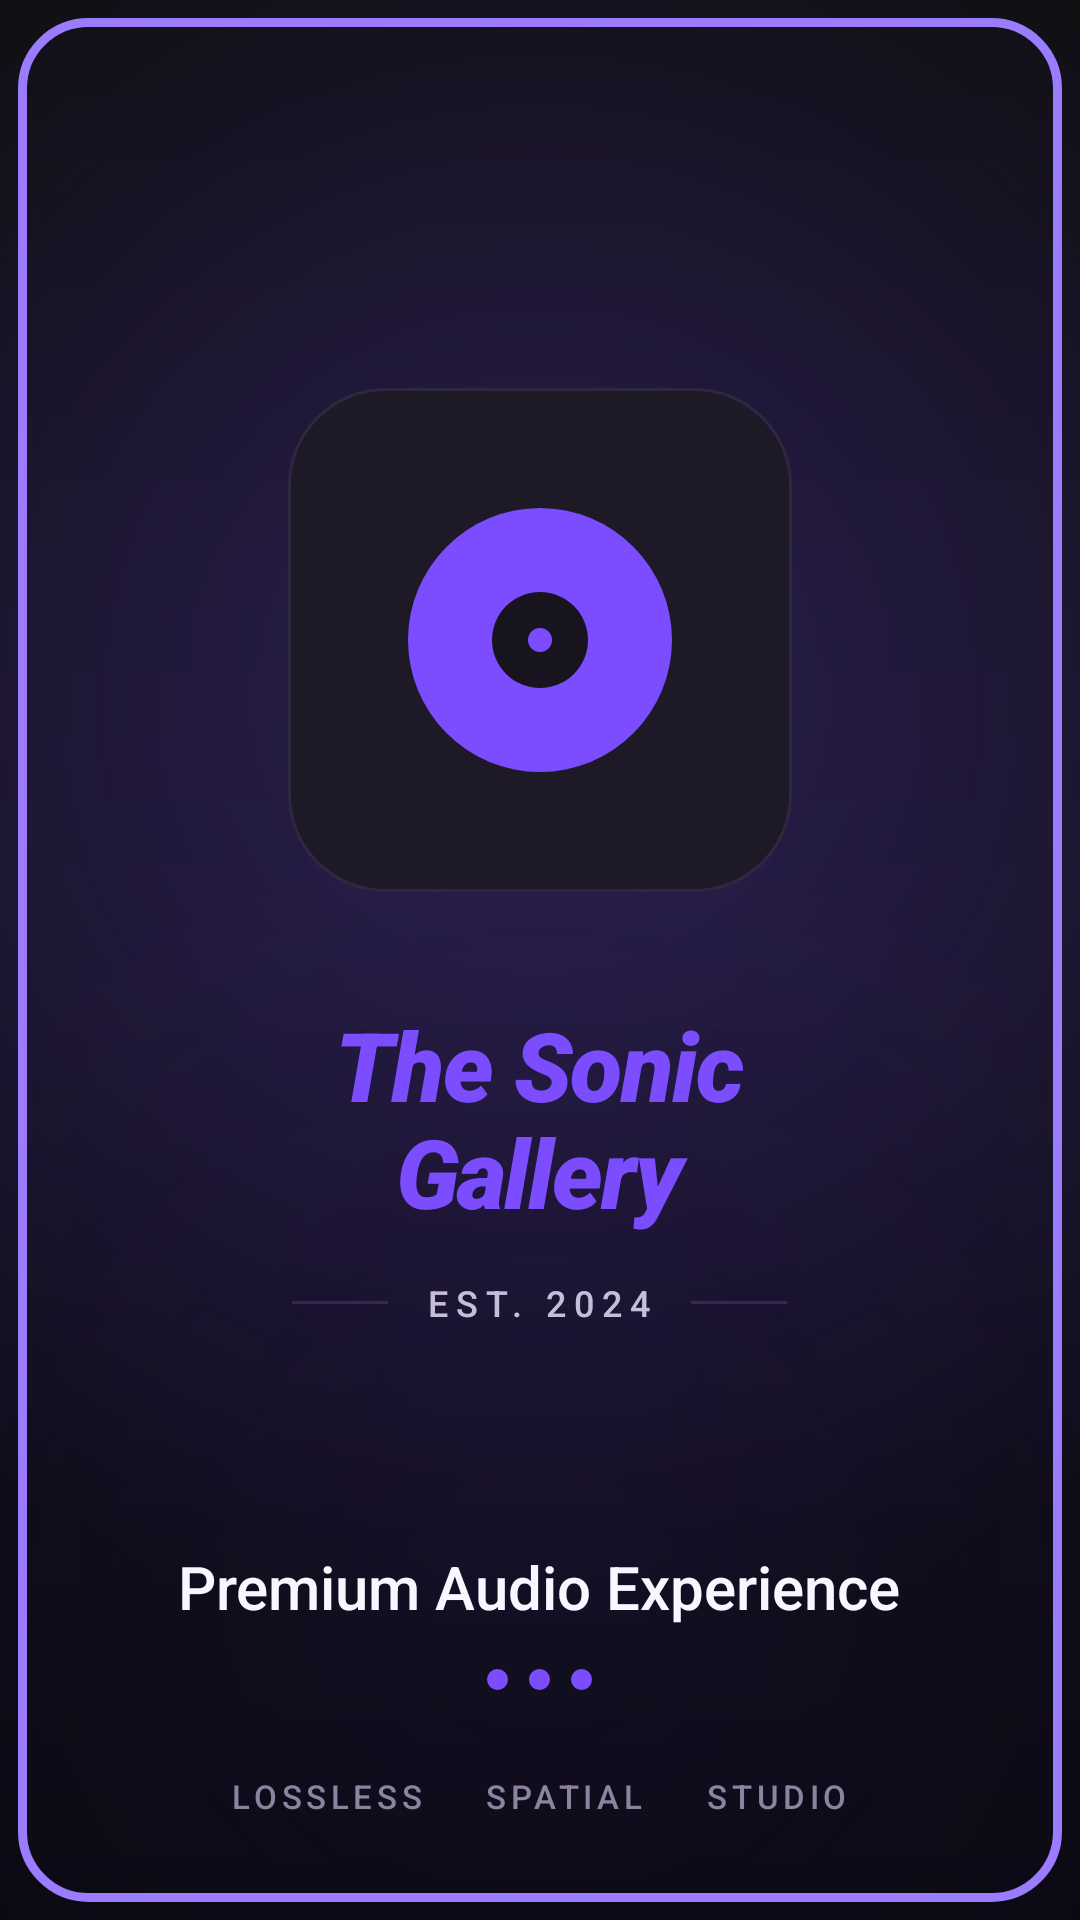

This screen was rendered from an Android layout file. Write that file and the resources it references.
<!-- AndroidManifest.xml: application theme Theme.Spotify -->
<!-- res/layout/activity_splash.xml -->
<?xml version="1.0" encoding="utf-8"?>
<FrameLayout xmlns:android="http://schemas.android.com/apk/res/android"
    android:layout_width="match_parent"
    android:layout_height="match_parent"
    android:background="@drawable/bg_sonic_auth_scene"
    android:padding="6dp">

    <View
        android:layout_width="match_parent"
        android:layout_height="match_parent"
        android:background="@drawable/bg_sonic_screen_frame" />

    <LinearLayout
        android:layout_width="match_parent"
        android:layout_height="match_parent"
        android:gravity="center_horizontal"
        android:orientation="vertical"
        android:paddingStart="28dp"
        android:paddingTop="36dp"
        android:paddingEnd="28dp"
        android:paddingBottom="28dp">

        <Space
            android:layout_width="wrap_content"
            android:layout_height="0dp"
            android:layout_weight="1.2" />

        <FrameLayout
            android:layout_width="168dp"
            android:layout_height="168dp"
            android:background="@drawable/bg_sonic_brand_tile"
            android:foreground="?attr/selectableItemBackgroundBorderless">

            <ImageView
                android:layout_width="88dp"
                android:layout_height="88dp"
                android:layout_gravity="center"
                android:contentDescription="@null"
                android:src="@drawable/ic_sonic_disc" />
        </FrameLayout>

        <TextView
            android:layout_width="wrap_content"
            android:layout_height="wrap_content"
            android:layout_marginTop="36dp"
            android:fontFamily="sans-serif-black"
            android:gravity="center"
            android:letterSpacing="-0.02"
            android:lineSpacingExtra="-2sp"
            android:text="@string/auth_brand_display"
            android:textColor="@color/sonic_lilac"
            android:textSize="32sp"
            android:textStyle="bold|italic" />

        <LinearLayout
            android:layout_width="wrap_content"
            android:layout_height="wrap_content"
            android:layout_marginTop="14dp"
            android:gravity="center_vertical"
            android:orientation="horizontal">

            <View
                android:layout_width="32dp"
                android:layout_height="1dp"
                android:alpha="0.6"
                android:background="@color/sonic_surface_line_bright" />

            <TextView
                android:layout_width="wrap_content"
                android:layout_height="wrap_content"
                android:layout_marginStart="12dp"
                android:layout_marginEnd="12dp"
                android:fontFamily="sans-serif-medium"
                android:letterSpacing="0.22"
                android:text="@string/auth_brand_established"
                android:textColor="@color/sonic_text_secondary"
                android:textSize="12sp" />

            <View
                android:layout_width="32dp"
                android:layout_height="1dp"
                android:alpha="0.6"
                android:background="@color/sonic_surface_line_bright" />
        </LinearLayout>

        <Space
            android:layout_width="wrap_content"
            android:layout_height="0dp"
            android:layout_weight="1" />

        <TextView
            android:layout_width="wrap_content"
            android:layout_height="wrap_content"
            android:fontFamily="sans-serif-medium"
            android:text="@string/auth_splash_caption"
            android:textColor="@color/sonic_text_primary"
            android:textSize="20sp" />

        <LinearLayout
            android:layout_width="wrap_content"
            android:layout_height="wrap_content"
            android:layout_marginTop="14dp"
            android:orientation="horizontal">

            <View
                android:layout_width="7dp"
                android:layout_height="7dp"
                android:background="@drawable/bg_sonic_dot_active" />

            <View
                android:layout_width="7dp"
                android:layout_height="7dp"
                android:layout_marginStart="7dp"
                android:background="@drawable/bg_sonic_dot_active" />

            <View
                android:layout_width="7dp"
                android:layout_height="7dp"
                android:layout_marginStart="7dp"
                android:background="@drawable/bg_sonic_dot_active" />
        </LinearLayout>

        <LinearLayout
            android:layout_width="wrap_content"
            android:layout_height="wrap_content"
            android:layout_marginTop="28dp"
            android:gravity="center"
            android:orientation="horizontal">

            <TextView
                android:layout_width="wrap_content"
                android:layout_height="wrap_content"
                android:fontFamily="sans-serif-medium"
                android:letterSpacing="0.14"
                android:text="@string/auth_feature_lossless"
                android:textColor="@color/sonic_text_tertiary"
                android:textSize="11sp" />

            <TextView
                android:layout_width="wrap_content"
                android:layout_height="wrap_content"
                android:layout_marginStart="20dp"
                android:fontFamily="sans-serif-medium"
                android:letterSpacing="0.14"
                android:text="@string/auth_feature_spatial"
                android:textColor="@color/sonic_text_tertiary"
                android:textSize="11sp" />

            <TextView
                android:layout_width="wrap_content"
                android:layout_height="wrap_content"
                android:layout_marginStart="20dp"
                android:fontFamily="sans-serif-medium"
                android:letterSpacing="0.14"
                android:text="@string/auth_feature_studio"
                android:textColor="@color/sonic_text_tertiary"
                android:textSize="11sp" />
        </LinearLayout>
    </LinearLayout>
</FrameLayout>
<!-- resources referenced by this layout -->
<resources>
  <color name="sonic_lilac">#FF7C4DFF</color>
  <color name="sonic_surface_line_bright">#FF46376B</color>
  <color name="sonic_text_primary">#FFF8F6FF</color>
  <color name="sonic_text_secondary">#FFC5BEDB</color>
  <color name="sonic_text_tertiary">#FF8B839F</color>
  <!-- drawable bg_sonic_brand_tile (drawable) -->
  <?xml version="1.0" encoding="utf-8"?>
  <shape xmlns:android="http://schemas.android.com/apk/res/android" android:shape="rectangle">
      <solid android:color="@color/sonic_surface_soft" />
      <stroke
          android:width="1dp"
          android:color="@color/sonic_surface_line" />
      <corners android:radius="32dp" />
  </shape>
  <!-- drawable bg_sonic_dot_active (drawable) -->
  <?xml version="1.0" encoding="utf-8"?>
  <shape xmlns:android="http://schemas.android.com/apk/res/android" android:shape="oval">
      <solid android:color="@color/sonic_lilac" />
  </shape>
  <!-- drawable bg_sonic_screen_frame (drawable) -->
  <?xml version="1.0" encoding="utf-8"?>
  <shape xmlns:android="http://schemas.android.com/apk/res/android" android:shape="rectangle">
      <solid android:color="#00000000" />
      <stroke
          android:width="3dp"
          android:color="@color/sonic_lilac_deep" />
      <corners android:radius="22dp" />
  </shape>
  <!-- drawable ic_sonic_disc (drawable) -->
  <?xml version="1.0" encoding="utf-8"?>
  <layer-list xmlns:android="http://schemas.android.com/apk/res/android">
      <item>
          <shape android:shape="oval">
              <solid android:color="@color/sonic_lilac" />
          </shape>
      </item>
  
      <item
          android:bottom="28dp"
          android:left="28dp"
          android:right="28dp"
          android:top="28dp">
          <shape android:shape="oval">
              <solid android:color="@color/sonic_surface" />
          </shape>
      </item>
  
      <item
          android:bottom="40dp"
          android:left="40dp"
          android:right="40dp"
          android:top="40dp">
          <shape android:shape="oval">
              <solid android:color="@color/sonic_lilac" />
          </shape>
      </item>
  </layer-list>
  <string name="auth_brand_display">The Sonic\nGallery</string>
  <string name="auth_brand_established">EST. 2024</string>
  <string name="auth_feature_lossless">LOSSLESS</string>
  <string name="auth_feature_spatial">SPATIAL</string>
  <string name="auth_feature_studio">STUDIO</string>
  <string name="auth_splash_caption">Premium Audio Experience</string>
  <style name="Theme.Spotify" parent="Base.Theme.Spotify" />
  <color name="sonic_bg_top">#FF0D0D0D</color>
  <color name="sonic_bg_mid">#FF12101C</color>
  <color name="sonic_bg_bottom">#FF0A0911</color>
  <color name="sonic_glow_primary">#3F7C4DFF</color>
  <color name="sonic_glow_secondary">#33261554</color>
  <color name="sonic_surface_soft">#FF1D1927</color>
  <color name="sonic_surface_line">#FF2E2740</color>
  <color name="sonic_lilac_deep">#FF9B7CFF</color>
  <color name="sonic_surface">#FF17141F</color>
  <color name="spotify_green">#FF7C4DFF</color>
  <color name="spotify_black">#FF0D0D0D</color>
  <color name="spotify_green_deep">#FF5E35D6</color>
  <color name="spotify_text_primary">#FFFFFFFF</color>
  <color name="spotify_surface">#FF1A1A1A</color>
  <color name="spotify_surface_alt">#FF211D2A</color>
  <color name="spotify_text_secondary">#CCFFFFFF</color>
</resources>
